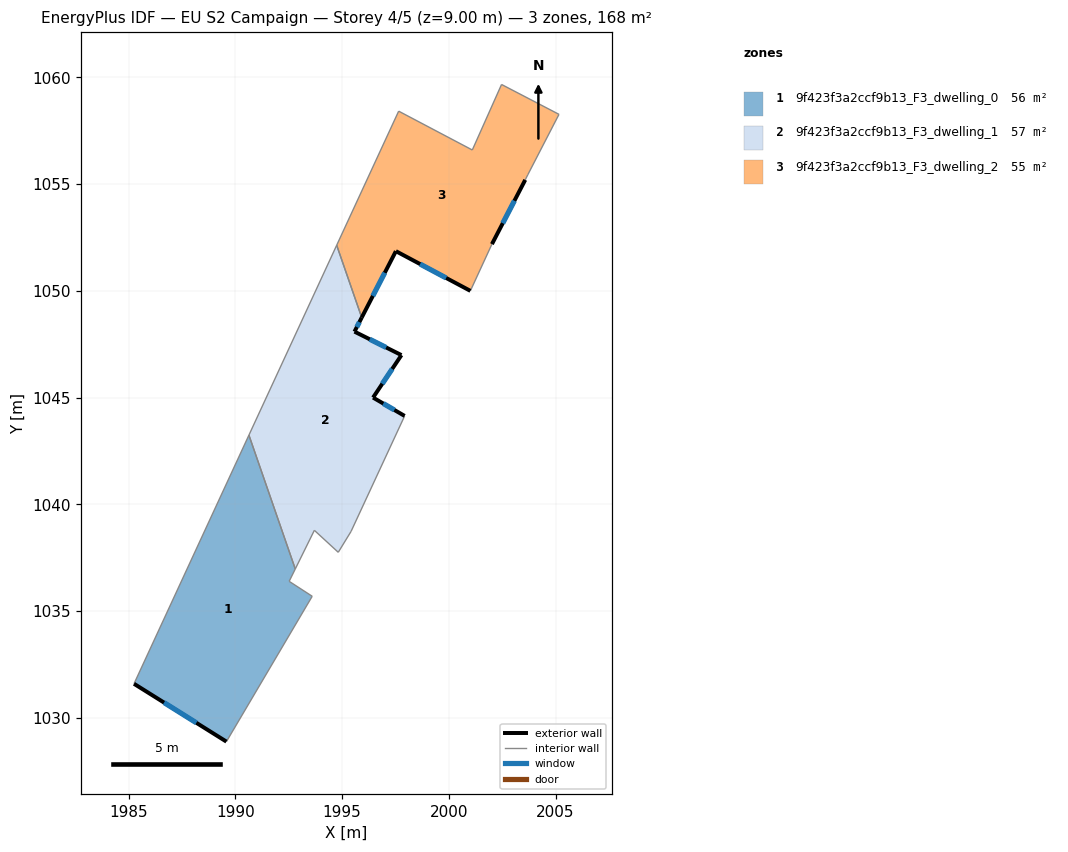
=== STOREY PLAN SPEC (per zone: floor XY polygon, exterior-wall plan segments, windows/doors) ===
zone 1: 9f423f3a2ccf9b13_F3_dwelling_0  (56.3 m²)
  floor: (1990.63, 1043.24) (1992.80, 1036.97) (1992.52, 1036.39) (1993.60, 1035.69) (1989.58, 1028.88) (1985.25, 1031.59)
  exterior wall: (1985.25, 1031.59) – (1989.58, 1028.88)  [5.1 m]
    window: (1986.66, 1030.71) – (1988.17, 1029.76)  [1.9 m²]
  interior walls: 5
zone 2: 9f423f3a2ccf9b13_F3_dwelling_1  (57.5 m²)
  floor: (1994.74, 1052.13) (1995.92, 1048.75) (1995.58, 1048.09) (1997.78, 1046.99) (1996.45, 1045.00) (1997.93, 1044.14) (1995.42, 1038.73) (1994.82, 1037.75) (1993.70, 1038.78) (1992.80, 1036.97) (1990.63, 1043.24)
  exterior wall: (1995.58, 1048.09) – (1995.92, 1048.75)  [0.7 m]
    window: (1995.69, 1048.30) – (1995.81, 1048.53)  [0.3 m²]
  exterior wall: (1997.78, 1046.99) – (1995.58, 1048.09)  [2.5 m]
    window: (1997.06, 1047.35) – (1996.29, 1047.73)  [0.9 m²]
  exterior wall: (1996.45, 1045.00) – (1997.78, 1046.99)  [2.4 m]
    window: (1996.88, 1045.65) – (1997.35, 1046.34)  [0.9 m²]
  exterior wall: (1997.93, 1044.14) – (1996.45, 1045.00)  [1.7 m]
    window: (1997.45, 1044.42) – (1996.93, 1044.72)  [0.6 m²]
  interior walls: 7
zone 3: 9f423f3a2ccf9b13_F3_dwelling_2  (54.7 m²)
  floor: (2005.16, 1058.27) (2003.70, 1055.44) (2003.58, 1055.20) (2002.02, 1052.19) (2001.01, 1050.00) (1997.52, 1051.86) (1995.92, 1048.75) (1994.74, 1052.13) (1997.65, 1058.42) (2001.10, 1056.60) (2002.47, 1059.67)
  exterior wall: (1997.52, 1051.86) – (2001.01, 1050.00)  [4.0 m]
    window: (1998.65, 1051.25) – (1999.87, 1050.60)  [1.4 m²]
  exterior wall: (1995.92, 1048.75) – (1997.52, 1051.86)  [3.5 m]
    window: (1996.44, 1049.76) – (1997.00, 1050.85)  [1.3 m²]
  exterior wall: (2002.02, 1052.19) – (2003.58, 1055.20)  [3.4 m]
    window: (2002.53, 1053.17) – (2003.07, 1054.22)  [1.2 m²]
  interior walls: 8

=== DERIVED (storey summary) ===
Building: EU S2 Campaign
Storey: 4 of 5  (floor level z = 9.00 m)
Storey gross floor area: 168.5 m²
Zones on this storey: 3
  - 9f423f3a2ccf9b13_F3_dwelling_0: floor 56.3 m²; exterior wall 5.1 m (15.3 m²); 1 window(s) 1.9 m²; WWR 12.2%
  - 9f423f3a2ccf9b13_F3_dwelling_1: floor 57.5 m²; exterior wall 7.3 m (21.9 m²); 4 window(s) 2.7 m²; WWR 12.2%
  - 9f423f3a2ccf9b13_F3_dwelling_2: floor 54.7 m²; exterior wall 10.8 m (32.5 m²); 3 window(s) 4.0 m²; WWR 12.2%
Zone adjacency (shared interzone walls):
  - 9f423f3a2ccf9b13_F3_dwelling_0 ↔ 9f423f3a2ccf9b13_F3_dwelling_1
  - 9f423f3a2ccf9b13_F3_dwelling_1 ↔ 9f423f3a2ccf9b13_F3_dwelling_2